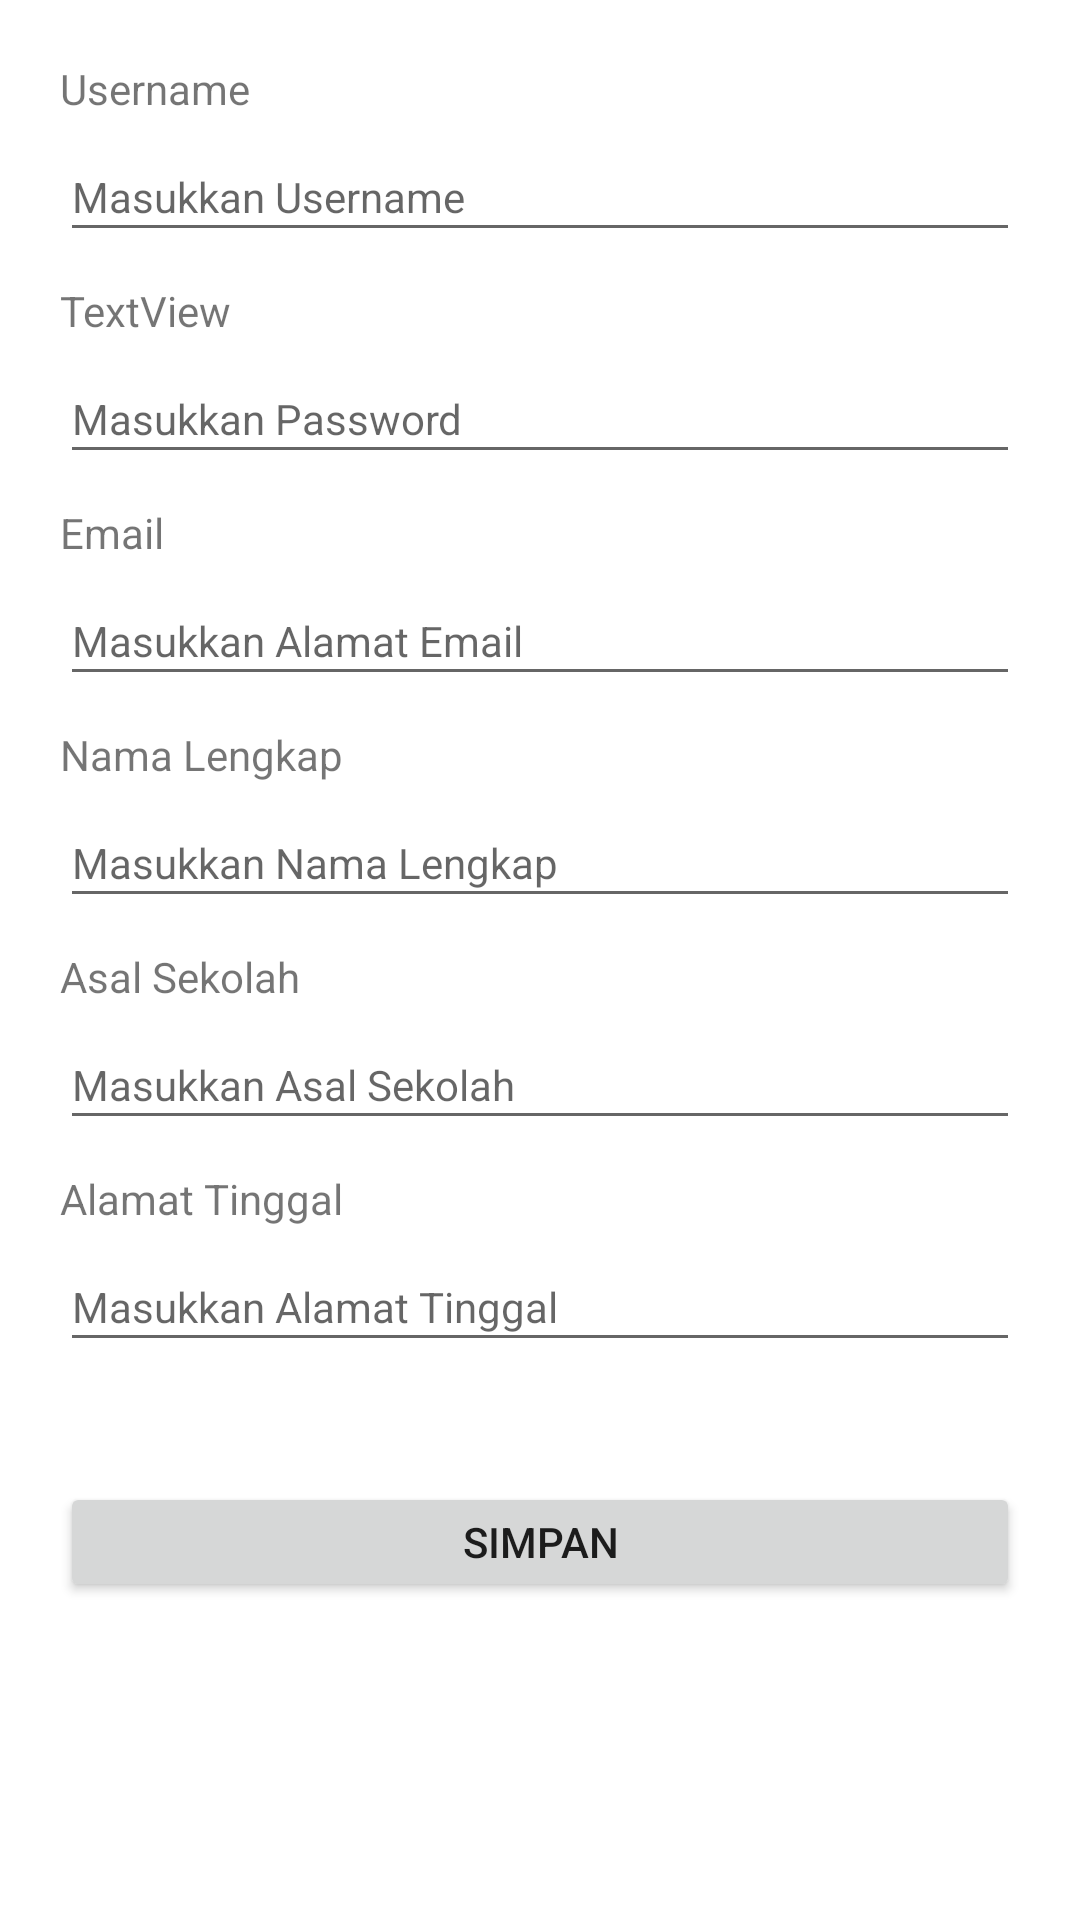

Produce the Android XML layout that renders to this screen, including the resource entries it uses.
<!-- AndroidManifest.xml: application theme Theme.Pertemuan9_JMPA -->
<!-- res/layout/activity_register.xml -->
<?xml version="1.0" encoding="utf-8"?>
<ScrollView xmlns:android="http://schemas.android.com/apk/res/android"
    xmlns:app="http://schemas.android.com/apk/res-auto"
    xmlns:tools="http://schemas.android.com/tools"
    android:layout_width="match_parent"
    android:layout_height="match_parent"
    tools:context=".Register">
    <LinearLayout
        android:layout_width="match_parent"
        android:layout_height="wrap_content"
        android:orientation="vertical"
        android:padding="20dp">

        <TextView
            android:id="@+id/tvUsernameR"
            android:layout_width="match_parent"
            android:layout_height="wrap_content"
            android:textSize="14sp"
            android:text="@string/Username" />

        <EditText
            android:id="@+id/etUserR"
            android:layout_width="match_parent"
            android:layout_height="40dp"
            android:ems="10"
            android:layout_marginTop="5dp"
            android:textSize="14sp"
            android:hint="@string/masukkan_username"
            android:importantForAutofill="no"
            android:inputType="textPersonName"
            tools:ignore="TouchTargetSizeCheck,TextContrastCheck" />

        <TextView
            android:id="@+id/tvPasswordR"
            android:layout_width="match_parent"
            android:layout_marginTop="10dp"
            android:textSize="14sp"
            android:layout_height="wrap_content"
            android:text="@string/textview" />

        <EditText
            android:id="@+id/etPasswordR"
            android:layout_width="match_parent"
            android:layout_height="40dp"
            android:ems="10"
            android:layout_marginTop="5dp"
            android:textSize="14sp"
            android:hint="@string/masukkan_password"
            android:inputType="textPassword"
            tools:ignore="TouchTargetSizeCheck"
            android:importantForAutofill="no" />

        <TextView
            android:id="@+id/tvEmail"
            android:layout_width="match_parent"
            android:layout_height="wrap_content"
            android:layout_marginTop="10dp"
            android:textSize="14sp"
            android:text="@string/email" />

        <EditText
            android:id="@+id/etEmail"
            android:layout_width="match_parent"
            android:layout_height="40dp"
            android:layout_marginTop="5dp"
            android:ems="10"
            android:hint="@string/masukkan_alamat_email"
            android:importantForAutofill="no"
            android:inputType="textMultiLine"
            android:textSize="14sp"
            tools:ignore="TouchTargetSizeCheck,TextContrastCheck" />

        <TextView
            android:id="@+id/tvNama"
            android:layout_width="match_parent"
            android:layout_height="wrap_content"
            android:layout_marginTop="10dp"
            android:textSize="14sp"
            android:text="@string/nama_lengkap" />

        <EditText
            android:id="@+id/etNamaLengkap"
            android:layout_width="match_parent"
            android:layout_height="40dp"
            android:layout_marginTop="5dp"
            android:ems="10"
            android:hint="@string/masukkan_nama_lengkap"
            android:inputType="textPersonName"
            android:textSize="14sp"
            tools:ignore="TouchTargetSizeCheck,TextContrastCheck"
            android:importantForAutofill="no" />

        <TextView
            android:id="@+id/tvAsal"
            android:layout_width="match_parent"
            android:layout_height="wrap_content"
            android:layout_marginTop="10dp"
            android:textSize="14sp"
            android:text="@string/asal_sekolah" />

        <EditText
            android:id="@+id/etAsal"
            android:layout_width="match_parent"
            android:layout_height="40dp"
            android:layout_marginTop="5dp"
            android:ems="10"
            android:hint="@string/masukkan_asal_sekolah"
            android:importantForAutofill="no"
            android:inputType="textPersonName"
            android:textSize="14sp"
            tools:ignore="TouchTargetSizeCheck,TextContrastCheck" />

        <TextView
            android:id="@+id/tvAlamat"
            android:layout_width="match_parent"
            android:layout_height="wrap_content"
            android:layout_marginTop="10dp"
            android:textSize="14sp"
            android:text="@string/alamat_tinggal" />

        <EditText
            android:id="@+id/etAlamat"
            android:layout_width="match_parent"
            android:layout_height="40dp"
            android:layout_marginTop="5dp"
            android:ems="10"
            android:hint="@string/masukkan_alamat_tinggal"
            android:importantForAutofill="no"
            android:inputType="textPersonName"
            android:textSize="14sp"
            tools:ignore="TouchTargetSizeCheck,TextContrastCheck" />

        <Button
            android:id="@+id/btnSimpan"
            android:layout_width="match_parent"
            android:layout_height="40dp"
            android:layout_marginTop="40dp"
            android:text="@string/simpan"
            android:textSize="14sp"
            tools:ignore="TouchTargetSizeCheck" />

    </LinearLayout>
</ScrollView>
<!-- resources referenced by this layout -->
<resources>
  <string name="Username">Username</string>
  <string name="alamat_tinggal">Alamat Tinggal</string>
  <string name="asal_sekolah">Asal Sekolah</string>
  <string name="email">Email</string>
  <string name="masukkan_alamat_email">Masukkan Alamat Email</string>
  <string name="masukkan_alamat_tinggal">Masukkan Alamat Tinggal</string>
  <string name="masukkan_asal_sekolah">Masukkan Asal Sekolah</string>
  <string name="masukkan_nama_lengkap">Masukkan Nama Lengkap</string>
  <string name="masukkan_password">Masukkan Password</string>
  <string name="masukkan_username">Masukkan Username</string>
  <string name="nama_lengkap">Nama Lengkap</string>
  <string name="simpan">SIMPAN</string>
  <string name="textview">TextView</string>
  <style name="Theme.Pertemuan9_JMPA" parent="Theme.MaterialComponents.DayNight.DarkActionBar">
          
          <item name="colorPrimary">@color/purple_500</item>
          <item name="colorPrimaryVariant">@color/purple_700</item>
          <item name="colorOnPrimary">@color/white</item>
          
          <item name="colorSecondary">@color/teal_200</item>
          <item name="colorSecondaryVariant">@color/teal_700</item>
          <item name="colorOnSecondary">@color/black</item>
          
          <item name="android:statusBarColor" tools:targetApi="l">?attr/colorPrimaryVariant</item>
          
      </style>
  <!-- not gathered from this repository: default colours our renderer supplied (Android Studio template values) -->
  <color name="purple_500">#FF6200EE</color>
  <color name="purple_700">#FF3700B3</color>
  <color name="teal_200">#FF03DAC5</color>
  <color name="teal_700">#FF018786</color>
  <color name="black">#FF000000</color>
  <color name="white">#FFFFFFFF</color>
</resources>
